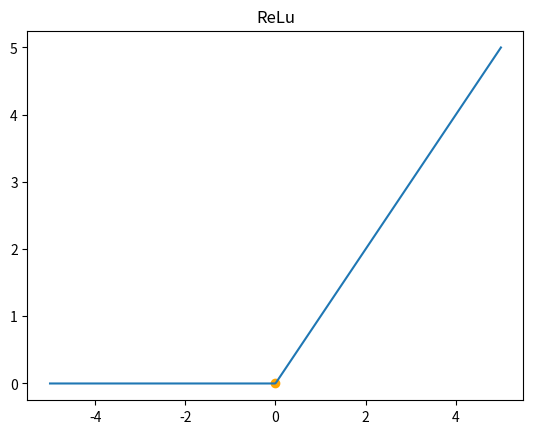

Recreate this plot in Python.
import numpy as np
import math
import matplotlib.pyplot as plt

#パーセプトロン
  #3次元の入力

  #2次元の入力
  #1次元の出力

def step(x):
    return 1.0*(x>=0)

#sigmoid関数
def sigmoid(x):
    return 1/(1+np.exp(-x))

#ReLu関数定義
def relu(x):
    return x*(x>=0)

def perceptron(Xn):
    
    # ①重み
    # Wn = np.array([-0.8,1.2,0.6])
    # Wn = np.array([1, 0.25])
    Wn = np.array([1, 0.1])
    print("重みWn [w1, w2] : ", Wn)
    
    # ②バイアス
    # B = 0.25
    B = -0.1
    
    # ③入力値の重み付け(ベクトルの内積で計算) + バイアス
    XnWn = round(np.dot(Xn,Wn), 3) + B
    # XnWn = round(Wn[0]*Xn[0] + Wn[1]*Xn[1], 3) + B
    
    # # ④活性化関数で出力(シグモイド関数)を用いて出力
    # Output = 1 / (1 + math.exp(-XnWn))
    # # Output = 1*(XnWn >= 0) # .0)
    "活性化関数"
    # Output = step(XnWn)
    # Output = sigmoid(XnWn)
    Output = relu(XnWn)
    
    print("sum (XnWn) : ", XnWn)
    return Output, XnWn

#入力
# Xn = np.array([0.2,0.3,-0.1])
Xn = np.array([0.5, -1])
Xn = np.array([0.5, -2])
Xn = np.array([0.5, -3])
Xn = np.array([0.5, -4])


# Xn = np.array([0.6, -2])
print("入力Xn [x1, x2] : ", Xn)

#出力
result, XnWn = perceptron(Xn)
print(result)



"----- Visualization -----"
# #描画
# fig = plt.figure()
# ax = fig.add_subplot(111)
# x = np.linspace(-1,1,500)
# y = step(x)
# ax.plot(x,y)
# ax.scatter(XnWn, result, color="orange")
# plt.show()

#描画
# fig = plt.figure()
# ax = fig.add_subplot(111) # (211)
# #sigmoid関数入出力データ作成
# x = np.linspace(-5,5)
# y = sigmoid(x)
# ax.plot(x,y)
# ax.scatter(XnWn, result, color="orange")
# plt.title('sigmoid')
# plt.show()



#描画
fig = plt.figure()
ax = fig.add_subplot(111) # (211)
#ReLu関数の入出力データ作成
x = np.linspace(-5,5,500)
y = relu(x)
ax.plot(x,y)
ax.scatter(XnWn, result, color="orange")
plt.title('ReLu')
plt.show()